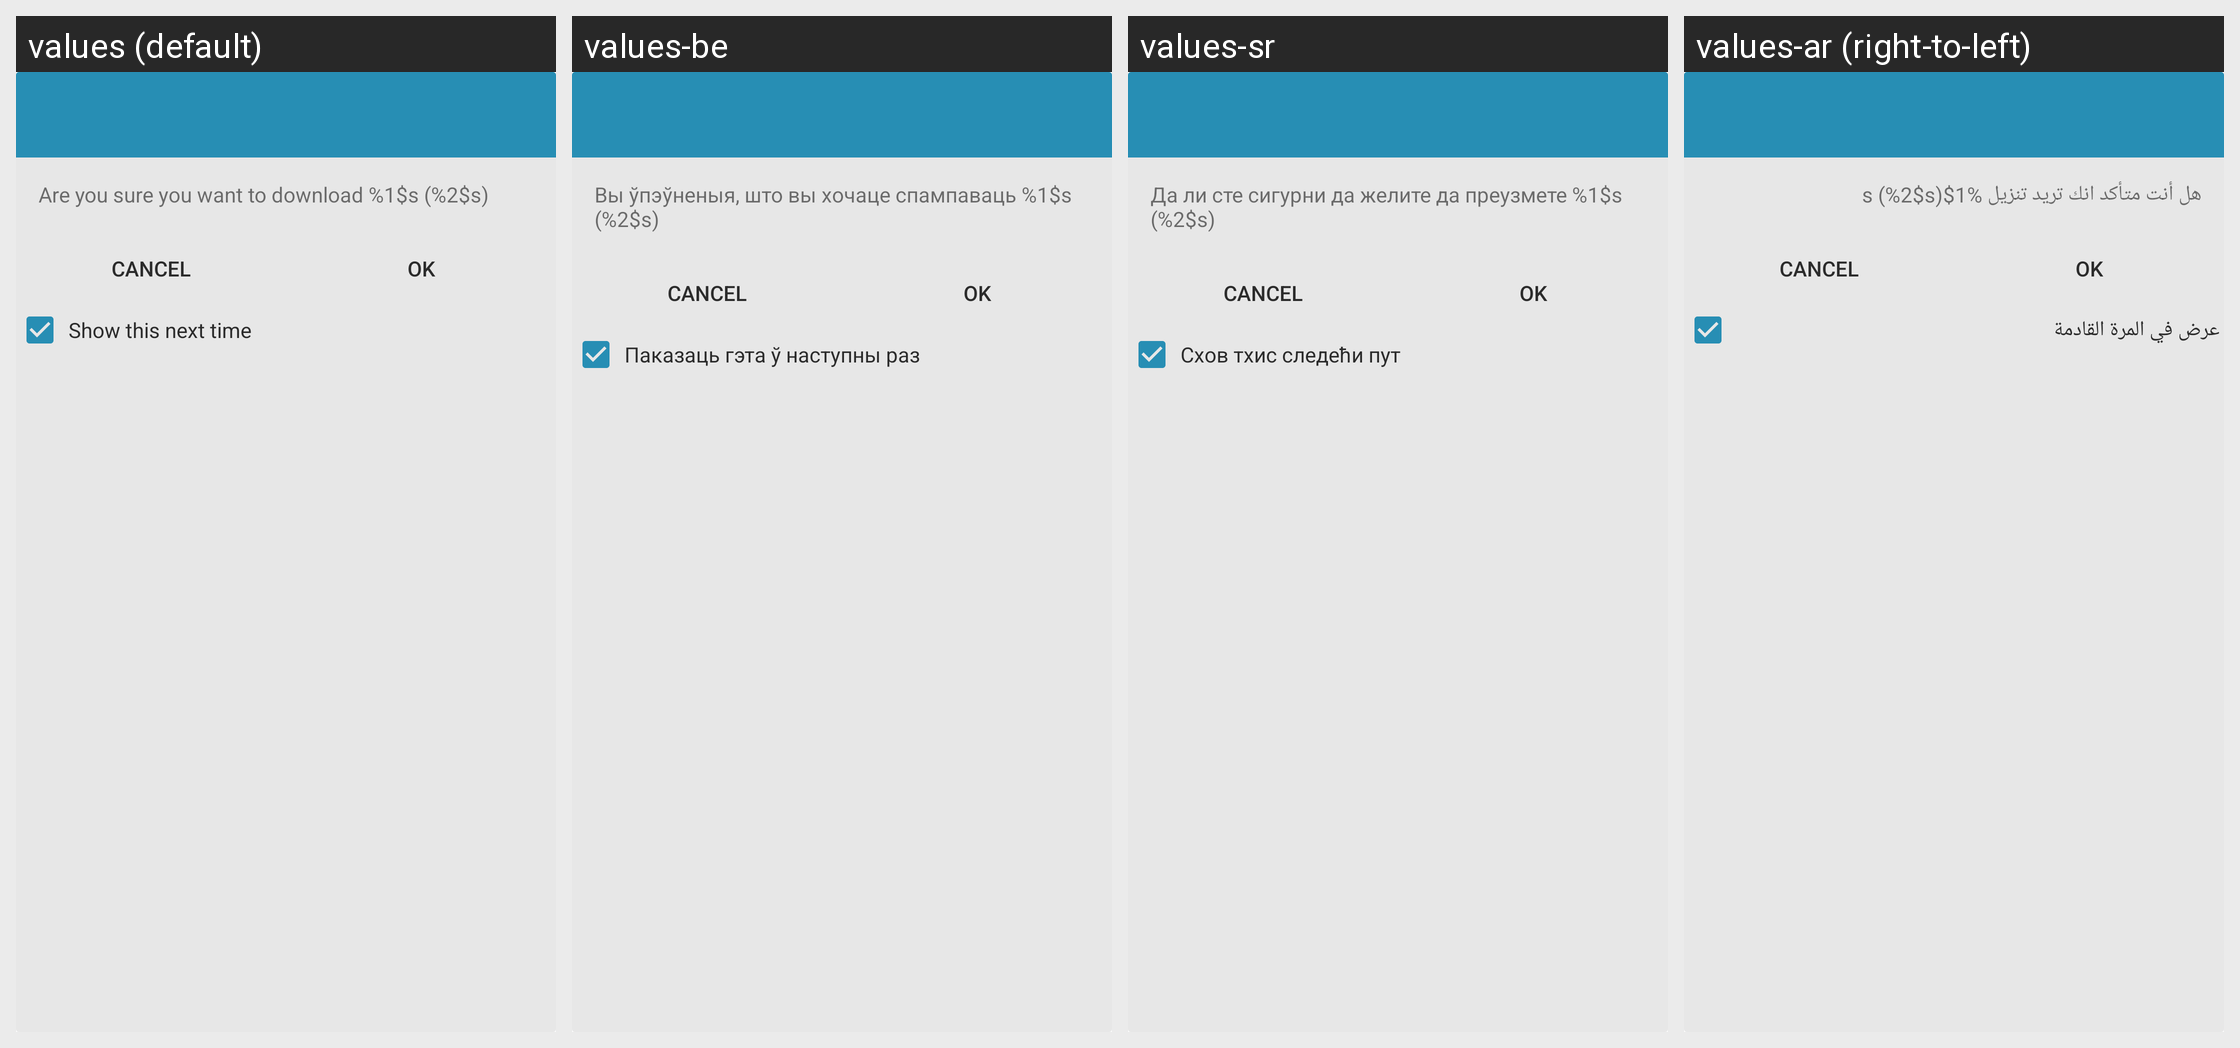

Here is an Android app screen in its default locale and in the app's own translations. Write out the translated-string differences for the strings that appear on this screen.
Android screen res/layout/dialog_new_transfer.xml rendered under 4 locales, left to right: values (default), values-be, values-sr, values-ar (right-to-left). Device: Nexus 5 (rendered at 1080×1920; each locale shown at half size, 540×960, under a caption strip naming it); theme Theme.FrostWire.
Other locales in the repository, not shown: values-af, values-bg, values-cs, values-da, values-de, values-el, values-es, values-fi, values-fr, values-hi, values-hr, values-hu, values-id, values-in, values-it, values-iw, values-ja, values-ko, values-ml, values-mr, values-ms, values-nb, values-nl, values-pl, values-pt, values-ro, values-ru, values-sk, values-sv, values-te, values-th, values-tr, values-uk, values-ur, values-vi, values-zh.
Strings drawn on this screen, with the default value and each locale's value (text and hints the layout hard-codes, and strings that could not be matched under every locale, appear in the picture but are not listed):

dialog_new_transfer_text_text
  values: Are you sure you want to download %1$s (%2$s)
  values-be: Вы ўпэўненыя, што вы хочаце спампаваць %1$s (%2$s)
  values-sr: Да ли сте сигурни да желите да преузмете %1$s (%2$s)
  values-ar: هل أنت متأكد انك تريد تنزيل %1$s (%2$s)

dialog_new_transfer_check_text
  values: Show this next time
  values-be: Паказаць гэта ў наступны раз
  values-sr: Схов тхис следећи пут
  values-ar: عرض في المرة القادمة
